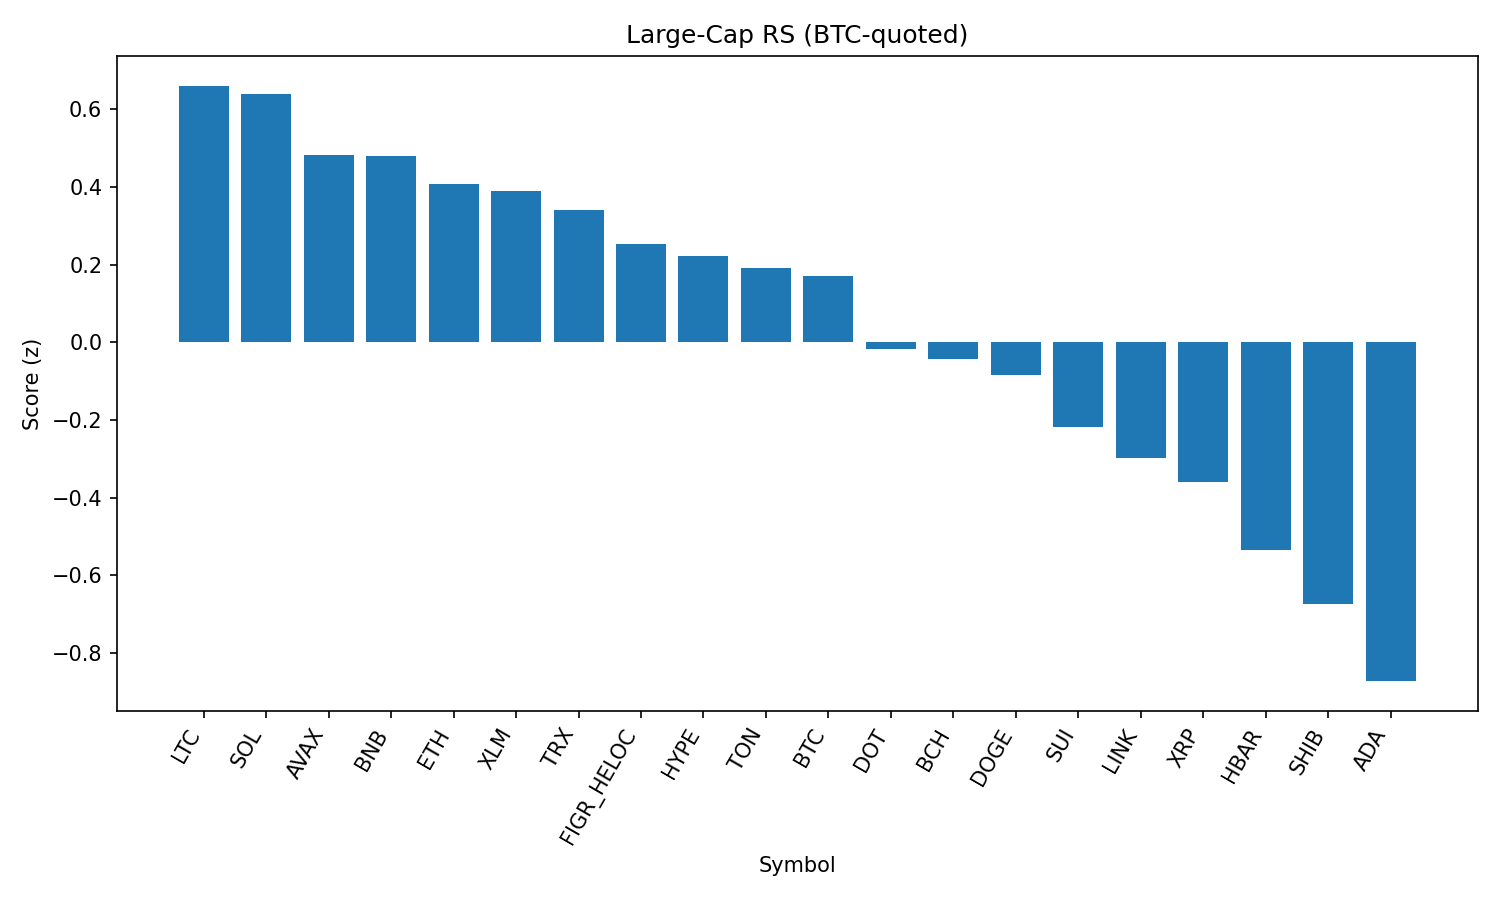

The table this chart was drawn from, first rows:
rank, name, symbol, price_btc, price_usd, pct_1h_btc, pct_24h_btc, pct_7d_btc, market_cap_rank, market_cap_usd, volume_usd, score
1, Litecoin, LTC, 0.001006, 111.2, 0.3385, -0.01315, -0.2055, 28, 8469657444, 443118660, 0.661
2, Solana, SOL, 0.001873, 206.9, 0.4359, -0.6884, -0.1421, 6, 111943404471, 5986057469, 0.64
3, Avalanche, AVAX, 0.0002243, 24.78, 0.06622, 0.6744, 2.214, 23, 10470341590, 721523971, 0.4824
4, BNB, BNB, 0.007668, 847.1, 0.2712, -0.2532, -0.3476, 5, 117916239980, 934353499, 0.4788
5, Ethereum, ETH, 0.03948, 4361, -0.06714, 1.413, -2.376, 2, 526707957720, 31694598491, 0.4068
6, Stellar, XLM, 3.25e-06, 0.359, 0.3421, -0.5877, -4.209, 22, 11385234800, 178704197, 0.3906
7, TRON, TRX, 3.06e-06, 0.3377, 0.0919, 0.3273, -0.7875, 10, 31964290585, 647418206, 0.3417
8, Figure Heloc, FIGR_HELOC, 9.02e-06, 0.997, 0.201, -0.5891, -0.7524, 18, 12216601396, 32226098, 0.2536
9, Hyperliquid, HYPE, 0.0004098, 45.27, -0.2531, 2.184, -4.254, 17, 12276742004, 320001997, 0.2214
10, Toncoin, TON, 2.859e-05, 3.16, -0.08331, 0.5169, 2.19, 30, 8107456909, 134343759, 0.1904
11, Bitcoin, BTC, 1.0, 110463, 0.0, 0.0, 0.0, 1, 2199743055386, 36090599747, 0.1723
12, Polkadot, DOT, 3.416e-05, 3.77, 0.06139, -0.6735, -1.418, 35, 5744562898, 185844458, -0.01672
13, Bitcoin Cash, BCH, 0.005305, 586.1, 0.08167, -1.701, 7.301, 21, 11678537758, 480539576, -0.04314
14, Dogecoin, DOGE, 1.94e-06, 0.2148, -0.04884, -0.2396, -2.017, 9, 32383427177, 1615343549, -0.08365
15, Sui, SUI, 2.985e-05, 3.3, -0.1742, 0.1407, -3.358, 20, 11769985149, 815747248, -0.2166
16, Chainlink, LINK, 0.0002101, 23.21, -0.1365, -0.4775, -2.011, 13, 15745206666, 776644380, -0.2978
17, XRP, XRP, 2.553e-05, 2.82, -0.2676, 0.2015, -3.939, 4, 167805512709, 4299716974, -0.3586
18, Hedera, HBAR, 1.95e-06, 0.215, 0.009006, -1.509, -8.419, 25, 9115213278, 170179323, -0.5352
19, Shiba Inu, SHIB, 1.10454e-10, 1.22e-05, -0.2615, -1.142, -1.181, 31, 7189182236, 149000040, -0.6736
20, Cardano, ADA, 7.39e-06, 0.8164, -0.2703, -1.508, -4.141, 11, 29819984575, 1095961517, -0.8723
21, Cronos, CRO, 2.42e-06, 0.2671, -1.046, 3.497, -22.96, 26, 8963399261, 438130006, -1.202
